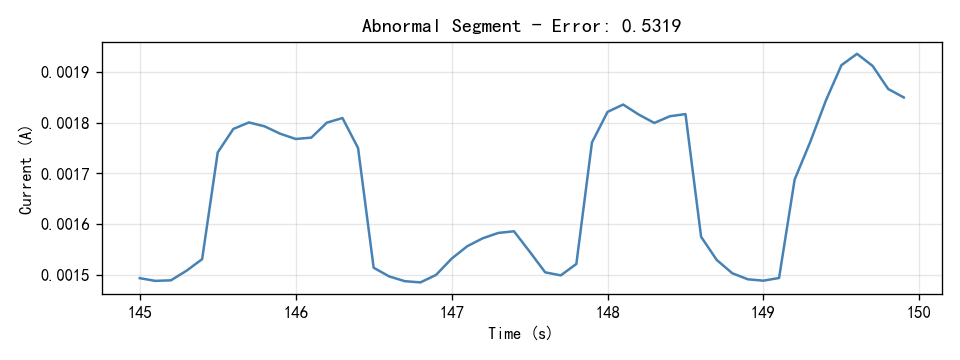

Data behind this chart, as committed beside it:
Time(S), Current(A)
145.0, 0.001494
145.1, 0.001489
145.2, 0.00149
145.3, 0.001509
145.4, 0.001531
145.5, 0.001741
145.6, 0.001787
145.7, 0.0018
145.8, 0.001793
145.9, 0.001778
146.0, 0.001768
146.1, 0.00177
146.2, 0.0018
146.3, 0.001809
146.4, 0.00175
146.5, 0.001515
146.6, 0.001497
146.7, 0.001488
146.8, 0.001486
146.9, 0.0015
147.0, 0.001532
147.1, 0.001557
147.2, 0.001572
147.3, 0.001583
147.4, 0.001586
147.5, 0.001546
147.6, 0.001505
147.7, 0.001499
147.8, 0.001522
147.9, 0.001761
148.0, 0.001821
148.1, 0.001835
148.2, 0.001816
148.3, 0.001799
148.4, 0.001812
148.5, 0.001817
148.6, 0.001575
148.7, 0.00153
148.8, 0.001504
148.9, 0.001492
149.0, 0.001489
149.1, 0.001494
149.2, 0.001688
149.3, 0.001762
149.4, 0.001843
149.5, 0.001913
149.6, 0.001935
149.7, 0.001911
149.8, 0.001866
149.9, 0.001849
